Run: headless pygame with SDL's dummy video driver; simulated clock (each Clock.tick advances the game by its frame time, no real sleeping); random seed 0; keys injected as events and as key.get_pressed() state; mouse plan: one left click at the window centre at the start of phase 2, then a move to the lower-right quarter at the start of phase 3.
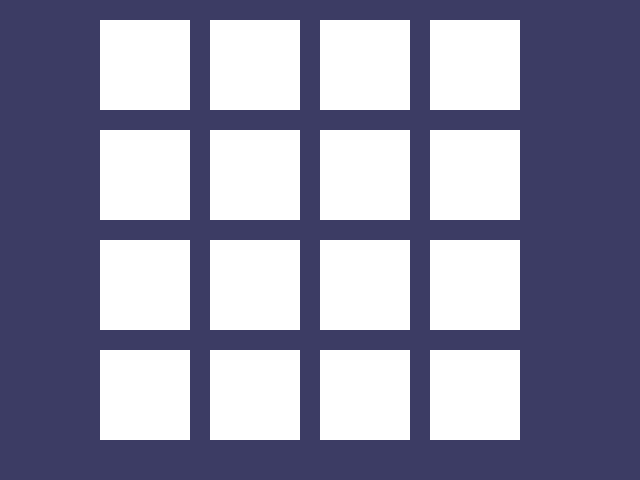
Frame 1 of 4 · flips 1–60 · no input
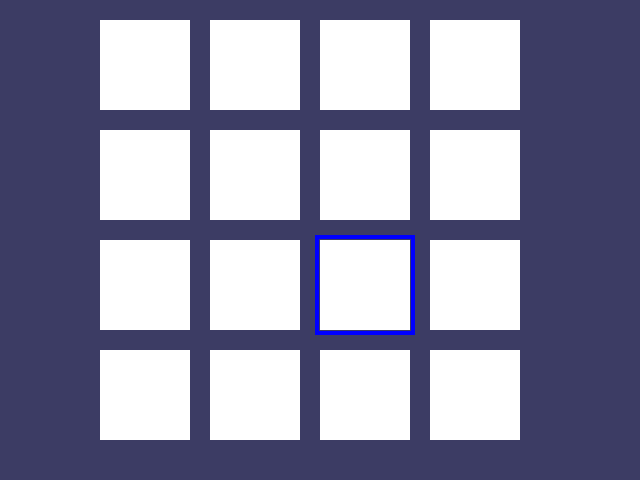
Frame 2 of 4 · flips 61–180 · clicked the window centre · tapped SPACE, RETURN · held RIGHT (→), D
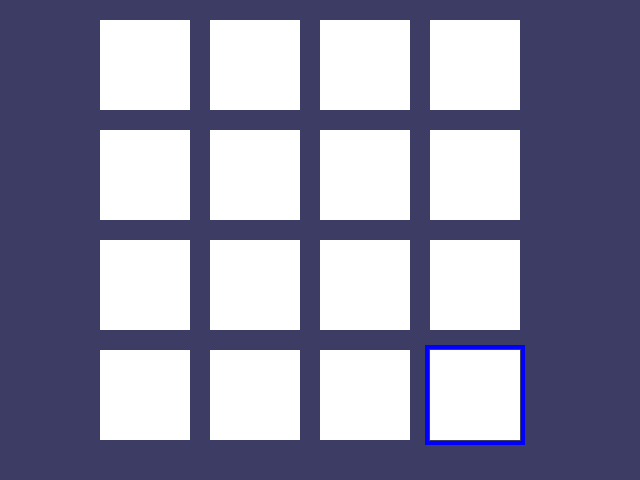
Frame 3 of 4 · flips 181–300 · moved the mouse to the lower-right quarter · held DOWN (↓), S
Frame 4 of 4 · flips 301–420 · held LEFT (←), A, UP (↑), W · screen unchanged from frame 3, image omitted

The pygame program that drew these frames:

#Part 3 highlighting the box with a cursor over it

import pygame, random,sys
from pygame.locals import *


#frames per second, the general speed of the program
FPS = 30
#window width in pixels
WINDOWWIDTH = 640
#Window height in pixels
WINDOWHEIGHT = 480
#Boxsize
BOXSIZE = 90
#GAPsize
GAPSIZE = 20
#Number of columns of icons 
BOARDWIDTH = 4
#Number of rows of icons
BOARDHEIGHT = 4

#Board need to have an even numberof boxes for pairs of matches
assert(BOARDWIDTH*BOARDHEIGHT)%2 == 0, "Board needs to have even number of Boxes"

XMARGIN = int((WINDOWWIDTH - (BOARDWIDTH*(BOXSIZE+GAPSIZE)))/2)
YMARGIN = int((WINDOWHEIGHT - (BOARDHEIGHT * (BOXSIZE+GAPSIZE)))/2)


#            R   G   B
GRAY     = (100,100,100)
NAVYBLUE = (60,60,100)
WHITE    = (255,255,255)
RED      = (255,0,0)
GREEN    = (0,255,0)
BLUE     = (0,0,255)
YELLOW   = (255,255,0)
ORANGE   = (255,128,0)
PURPLE   = (255,0,255)
CYAN     = (0,255,255)


BGCOLOR = NAVYBLUE
LIGHTBGCOLOR = GRAY
BOXCOLOR = WHITE
HIGHLIGHTCOLOR = BLUE



DONUT = 'donut'
SQUARE= ' square'
DIAMOND = 'diamond'
LINES = 'lines'
OVAL = 'oval'

ALLCOLORS = (RED,GREEN,BLUE,YELLOW,ORANGE,PURPLE,CYAN)
ALLSHAPES = (DONUT,SQUARE,DIAMOND,LINES,OVAL)

assert len(ALLCOLORS) * len(ALLSHAPES) * 2 >= BOARDHEIGHT*BOARDWIDTH, "Board is too big for the number of shapes/colors defined"


def main():
    global FPSCLOCK,DISPLAYSURF
    pygame.init()
    
    FPSCLOCK = pygame.time.Clock() #this will allow us to track time since last time the screen has been refreshed
    DISPLAYSURF = pygame.display.set_mode((WINDOWWIDTH,WINDOWHEIGHT))


    pygame.display.set_caption("Memory Game")

    #Part 3
    mousex = 0 #used to store x coordinate of mouse event
    mousey = 0 #used to store y coordinate of mouse event




    while True:

        #Drawing the window
        DISPLAYSURF.fill(BGCOLOR)

        drawBoard() #part 2

        for event in pygame.event.get():
            if event.type == QUIT or (event.type == KEYUP and event.key == K_ESCAPE):
                pygame.quit()
                sys.exit()

            #part 3
            elif event.type == MOUSEMOTION:
                mousex,mousey = event.pos
                mouseClicked = True

        boxx,boxy = getBoxAtPixel(mousex,mousey)
        if boxx != None and boxy != None:
            drawHighlightBox(boxx,boxy)

            


        #Redraw the screen and wait a clock tick
        pygame.display.flip()
        FPSCLOCK.tick(FPS)



def leftTopCoordsOfBox(boxx,boxy): #part 2
    #convert the board coordinates to pixel coordinates
    left = boxx * (BOXSIZE + GAPSIZE) + XMARGIN
    top = boxy * (BOXSIZE + GAPSIZE)+YMARGIN

    return (left,top)

#Part 3
def getBoxAtPixel(x,y):
    for boxx in range(BOARDWIDTH):
        for boxy in range(BOARDHEIGHT):
            left,top = leftTopCoordsOfBox(boxx,boxy)
            boxRect = pygame.Rect(left,top,BOXSIZE,BOXSIZE)

            if boxRect.collidepoint(x,y):
                return(boxx,boxy)
            
    return (None,None)

def drawHighlightBox(boxx,boxy):
    left,top = leftTopCoordsOfBox(boxx,boxy)
    pygame.draw.rect(DISPLAYSURF,HIGHLIGHTCOLOR,(left-5,top-5,BOXSIZE+10,BOXSIZE+10),4)

def drawBoard(): #part 2
    #Draw all the boxes
    for boxx in range(BOARDWIDTH):
        for boxy in range(BOARDHEIGHT):
            left,top = leftTopCoordsOfBox(boxx,boxy)
           

            pygame.draw.rect(DISPLAYSURF,BOXCOLOR,(left,top,BOXSIZE,BOXSIZE))


if __name__ == "__main__":
    main()
